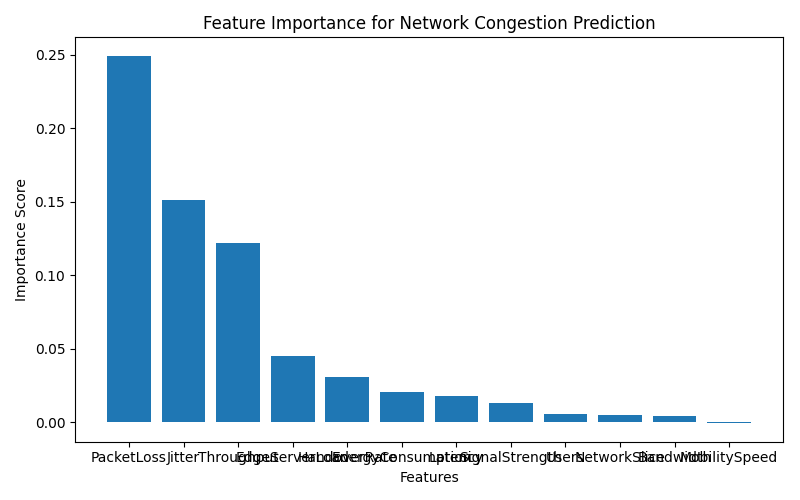

The file beside this chart, header and first rows:
Feature, Importance
PacketLoss, 0.2493
Jitter, 0.1513
Throughput, 0.1222
EdgeServerLoad, 0.04483
HandoverRate, 0.031
EnergyConsumption, 0.02033
Latency, 0.01767
SignalStrength, 0.01333
Users, 0.0055
NetworkSlice, 0.005
Bandwidth, 0.004167
MobilitySpeed, -0.0006667
